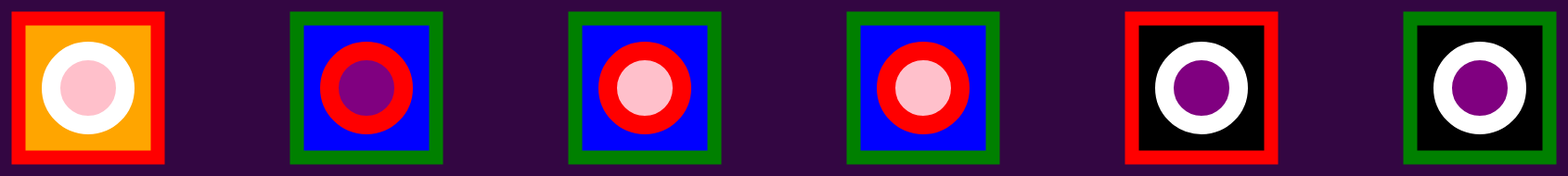
D3 v5 page, settled after 480 driven frames (8 s of simulated time); the page loaded 1 data file(s).


// ── script.js
console.log("js loaded. hello!");

let viz = d3.select("#viz-container")
.append("svg") //append something to this selection
   .attr("id", "viz") //id: name of this attribute, viz: value of this attribute
   .attr("width", 2000)
   .attr("height", 2000)
;


d3.json("data.json").then(gotData);


function randomGroupPosition(){
  let x = Math.random() * 800;
  let y = Math.random() * 800;
  return "translate (" + x + ", " + y +")"
}

function gotData(incomingData){
  console.log("the incoming data is", incomingData);

let datagroups = viz.selectAll(".datagroup").data(incomingData).enter()
.append("g")
  .attr("class", "datagroup")
  ;

  datagroups.append("rect")
  .attr("x", b)
  .attr("y", 125)
  .attr("width", 150)
  .attr("height", 150)
  .attr("fill", chooseColorWhere)
  .attr("stroke", chooseColorLanguage)
  .attr("stroke-width",15)
  ;

  datagroups.append("circle")
  .attr("cx", a)
  .attr("cy", 200)
  .attr("r", 40)
  .attr("fill", chooseColorGender)
  .attr("stroke", chooseColorPurpose)
  .attr("stroke-width",20)
  ;

  // datagroups.attr("transform", randomGroupPosition);
}



function chooseColorWhere(datapoint){
  if (datapoint.where == "Book"){
    return "orange"
  }else if (datapoint.where == "Essay"){
    return "blue"
  }
}
//
function chooseColorLanguage(datapoint){
  if (datapoint.language == "Chinese"){
    return "red"
  }else if (datapoint.language == "English"){
    return "green"
  }
}

function chooseColorDigital(datapoint){
  if (datapoint.digitalorpaper == "paper"){
    return "white"
  }else if (datapoint.digitalorpaper == "digital"){
    return "black"
  }
}
//
function chooseColorGender(datapoint){
  if (datapoint.gender == "Male"){
    return "pink"
  }else if (datapoint.gender == "Female"){
    return "purple"
  }
}
//
function chooseColorPurpose(datapoint){
  if (datapoint.purpose == "Recreation"){
    return "white"
  }else if (datapoint.purpose == "Academics"){
    return "red"
  }
}
//
function a(datapoint, i){
    console.log("first value:", datapoint);
    console.log("second value:", i);
    return 100 + i * 300;
}

function b(datapoint, i){
    console.log(datapoint);
    console.log(i);
    return  25 + i * 300;
}


### data: data.json
[
 {
  "number": 1,
  "where": "Book",
  "language": "Chinese",
  "digitalorpaper": "Paper",
  "topic": "Fiction",
  "gender": "Male",
  "nationality": "Chinese",
  "purpose": "Recreation",
  "myfeeling": "Sad"
 },
 {
  "number": 2,
  "where": "Essay",
  "language": "English",
  "digitalorpaper": "Digital",
  "topic": "Technology",
  "gender": "Female",
  "nationality": "Multiple Authors",
  "purpose": "Academics",
  "myfeeling": "Surprised"
 },
 {
  "number": 3,
  "where": "Essay",
  "language": "English",
  "digitalorpaper": "Digital",
  "topic": "Architecture",
  "gender": "Male",
  "nationality": "French",
  "purpose": "Academics",
  "myfeeling": "Inspired"
 },
 {
  "number": 4,
  "where": "Essay",
  "language": "English",
  "digitalorpaper": "Digital",
  "topic": "Communication",
  "gender": "Male",
  "nationality": "Canadian",
  "purpose": "Academics",
  "myfeeling": "Inspired"
 },
 {
  "number": 5,
  "where": "Social Media",
  "language": "Chinese",
  "digitalorpaper": "Digital",
  "topic": "Feminism",
  "gender": "Female",
  "nationality": "Chinese",
  "purpose": "Recreation",
  "myfeeling": "Angry"
 },
 {
  "number": 6,
  "where": "Social Media",
  "language": "English",
  "digitalorpaper": "Digital",
  "topic": "Feminism",
  "gender": "Female",
  "nationality": "Chinese",
  "purpose": "Recreation",
  "myfeeling": "Angry"
 }
]